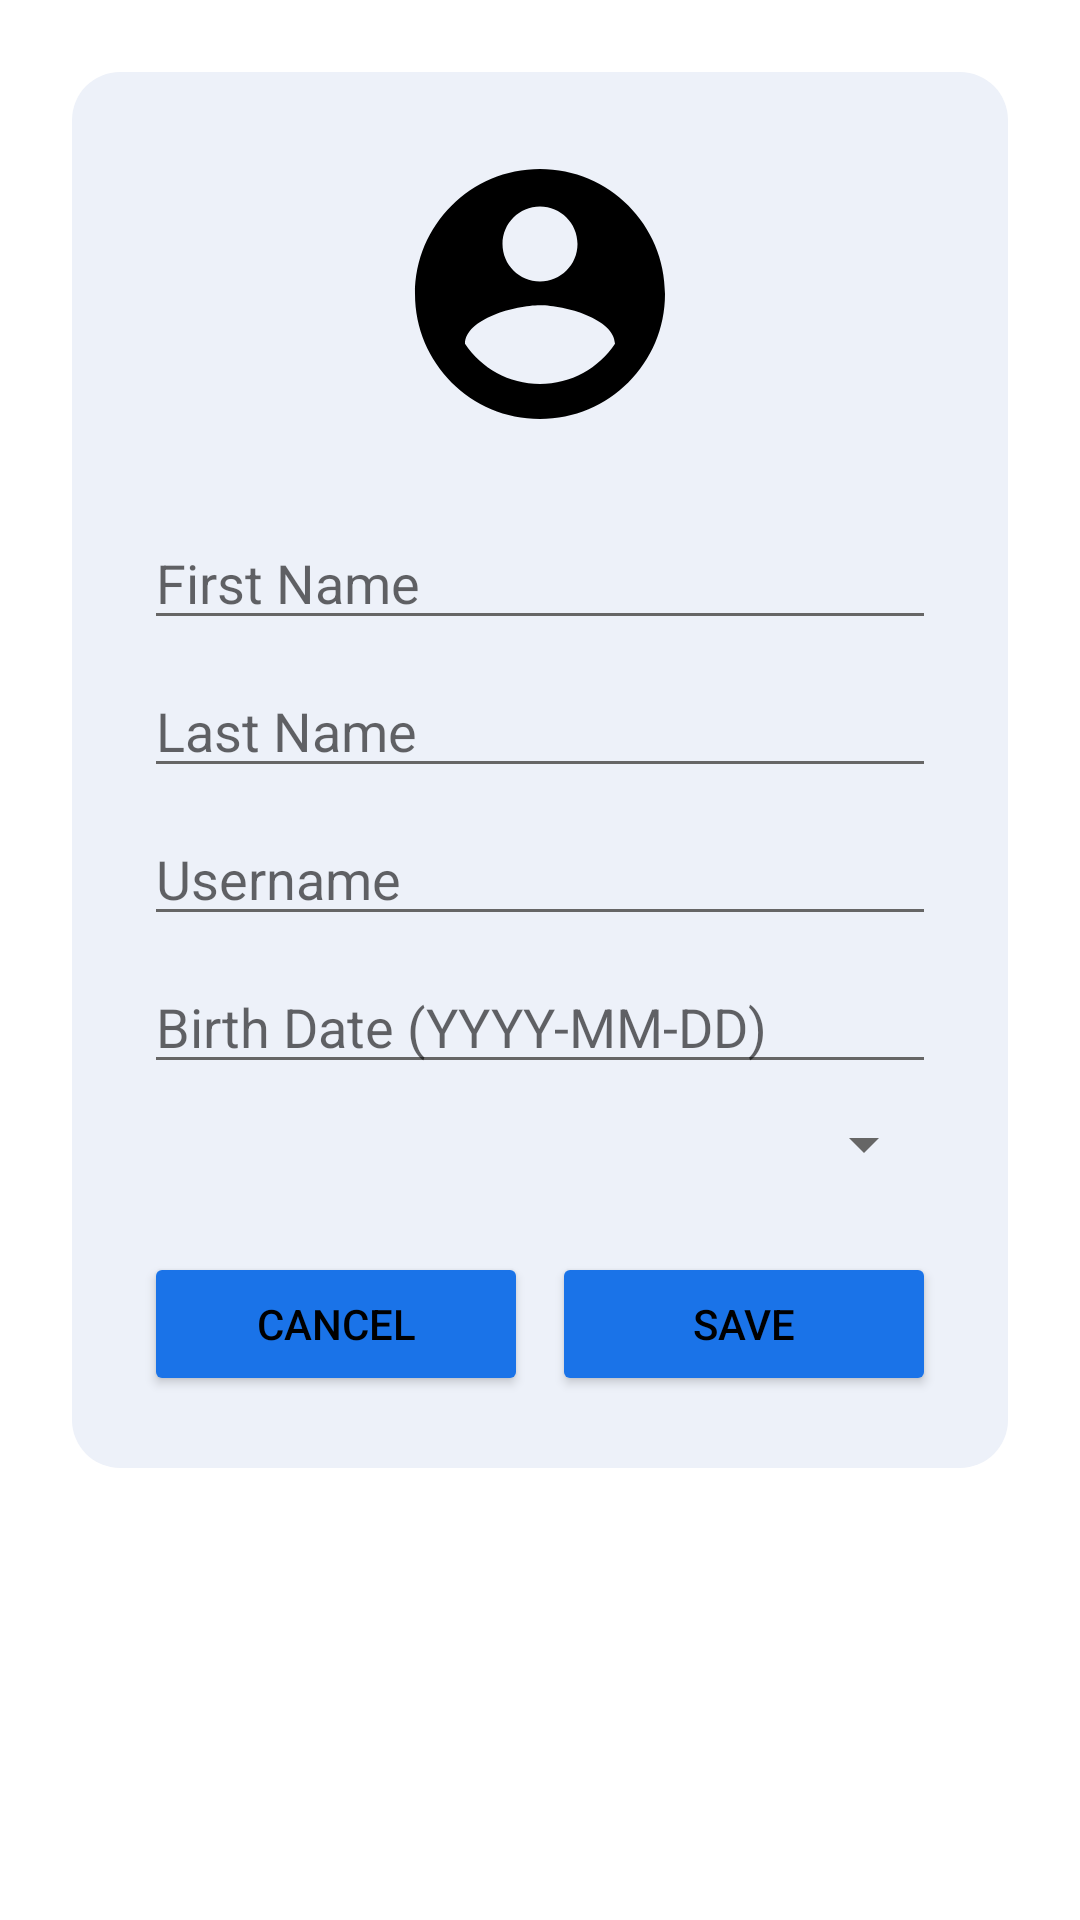

Android layout source for this screen:
<!-- AndroidManifest.xml: application theme Theme.Project5 -->
<!-- res/layout/fragment_edit_profile.xml -->
<?xml version="1.0" encoding="utf-8"?>
<ScrollView xmlns:android="http://schemas.android.com/apk/res/android"
    android:layout_width="match_parent"
    android:layout_height="match_parent"
    android:background="@android:color/transparent"
    android:padding="24dp">

    <LinearLayout
        android:layout_width="match_parent"
        android:layout_height="wrap_content"
        android:orientation="vertical"
        android:gravity="center_horizontal"
        android:background="@drawable/rounded_white_background"
        android:padding="24dp">

        <ImageView
            android:id="@+id/ivProfile"
            android:layout_width="100dp"
            android:layout_height="100dp"
            android:layout_marginBottom="16dp"
            android:src="@drawable/ic_avatar"
            android:scaleType="centerCrop"
            android:background="@drawable/circle_mask"
            android:contentDescription="Profile Image" />

        <EditText
            android:id="@+id/etFirstName"
            android:layout_width="match_parent"
            android:layout_height="wrap_content"
            android:hint="First Name"
            android:inputType="textPersonName"
            android:layout_marginTop="8dp" />

        <EditText
            android:id="@+id/etLastName"
            android:layout_width="match_parent"
            android:layout_height="wrap_content"
            android:hint="Last Name"
            android:inputType="textPersonName"
            android:layout_marginTop="8dp" />

        <EditText
            android:id="@+id/etUsername"
            android:layout_width="match_parent"
            android:layout_height="wrap_content"
            android:hint="Username"
            android:inputType="textPersonName"
            android:layout_marginTop="8dp" />

        <EditText
            android:id="@+id/etBirthDate"
            android:layout_width="match_parent"
            android:layout_height="wrap_content"
            android:hint="Birth Date (YYYY-MM-DD)"
            android:focusable="false"
            android:clickable="true"
            android:inputType="date"
            android:layout_marginTop="8dp" />

        <Spinner
            android:id="@+id/spGender"
            android:layout_width="match_parent"
            android:layout_height="wrap_content"
            android:layout_marginTop="8dp" />

        <ProgressBar
            android:id="@+id/progressBar"
            android:layout_width="wrap_content"
            android:layout_height="wrap_content"
            android:layout_marginTop="16dp"
            android:visibility="gone" />

        <LinearLayout
            android:layout_width="match_parent"
            android:layout_height="wrap_content"
            android:orientation="horizontal"
            android:gravity="center"
            android:layout_marginTop="24dp">

            <Button
                android:id="@+id/btnCancel"
                android:layout_width="0dp"
                android:layout_height="wrap_content"
                android:layout_weight="1"
                android:text="Cancel"
                android:layout_marginEnd="8dp"
                android:backgroundTint="@color/primaryButton"
                android:textColorHint="@color/textPrimary"
                android:textColor="@color/textPrimary"/>

            <Button
                android:id="@+id/btnSave"
                android:layout_width="0dp"
                android:layout_height="wrap_content"
                android:layout_weight="1"
                android:text="Save"
                android:backgroundTint="@color/primaryButton"
                android:textColorHint="@color/textPrimary"
                android:textColor="@color/textPrimary"/>
        </LinearLayout>

    </LinearLayout>
</ScrollView>
<!-- resources referenced by this layout -->
<resources>
  <color name="primaryButton">#1A73E8</color>
  <color name="textPrimary">#000000</color>
  <!-- drawable ic_avatar (drawable) -->
  <vector xmlns:android="http://schemas.android.com/apk/res/android"
      android:height="24dp"
      android:width="24dp"
      android:viewportWidth="24"
      android:viewportHeight="24"
      android:tint="@color/iconColor">
  
      <path
          android:fillColor="@color/iconColor"
          android:pathData="M12,2C6.48,2 2,6.48 2,12s4.48,10 10,10 10,-4.48 10,-10S17.52,2 12,2zM12,5c1.66,0 3,1.34 3,3s-1.34,3 -3,3 -3,-1.34 -3,-3 1.34,-3 3,-3zM12,19.2c-2.5,0 -4.71,-1.28 -6,-3.22 0.03,-1.99 4,-3.08 6,-3.08 1.99,0 5.97,1.09 6,3.08 -1.29,1.94 -3.5,3.22 -6,3.22z"/>
  </vector>
  <!-- drawable rounded_white_background (drawable) -->
  <?xml version="1.0" encoding="utf-8"?>
  <shape xmlns:android="http://schemas.android.com/apk/res/android"
      android:shape="rectangle">
      <solid android:color="@color/secondBackground" />
      <corners android:radius="16dp" />
  </shape>
  <style name="Theme.Project5" parent="Theme.MaterialComponents.DayNight.NoActionBar">
          
          <item name="colorPrimary">@color/primaryButton</item>
          <item name="colorPrimaryVariant">@color/primaryButton</item>
          <item name="colorOnPrimary">@color/onPrimary</item>
  
          
          <item name="android:colorBackground">@color/background</item>
          <item name="colorSurface">@color/surface</item>
          <item name="colorOnSurface">@color/textPrimary</item>
  
          <item name="android:textColorPrimary">@color/textPrimary</item>
          <item name="android:textColorSecondary">@color/textSecondary</item>
  
          
          <item name="android:statusBarColor" tools:targetApi="l">?attr/colorPrimary</item>
      </style>
  <color name="iconColor">#000000</color>
  <color name="secondBackground">#EDF1F9</color>
  <color name="onPrimary">#FFFFFF</color>
  <color name="background">#FFFFFF</color>
  <color name="surface">#F0F2F5</color>
  <color name="textSecondary">#666666</color>
</resources>
